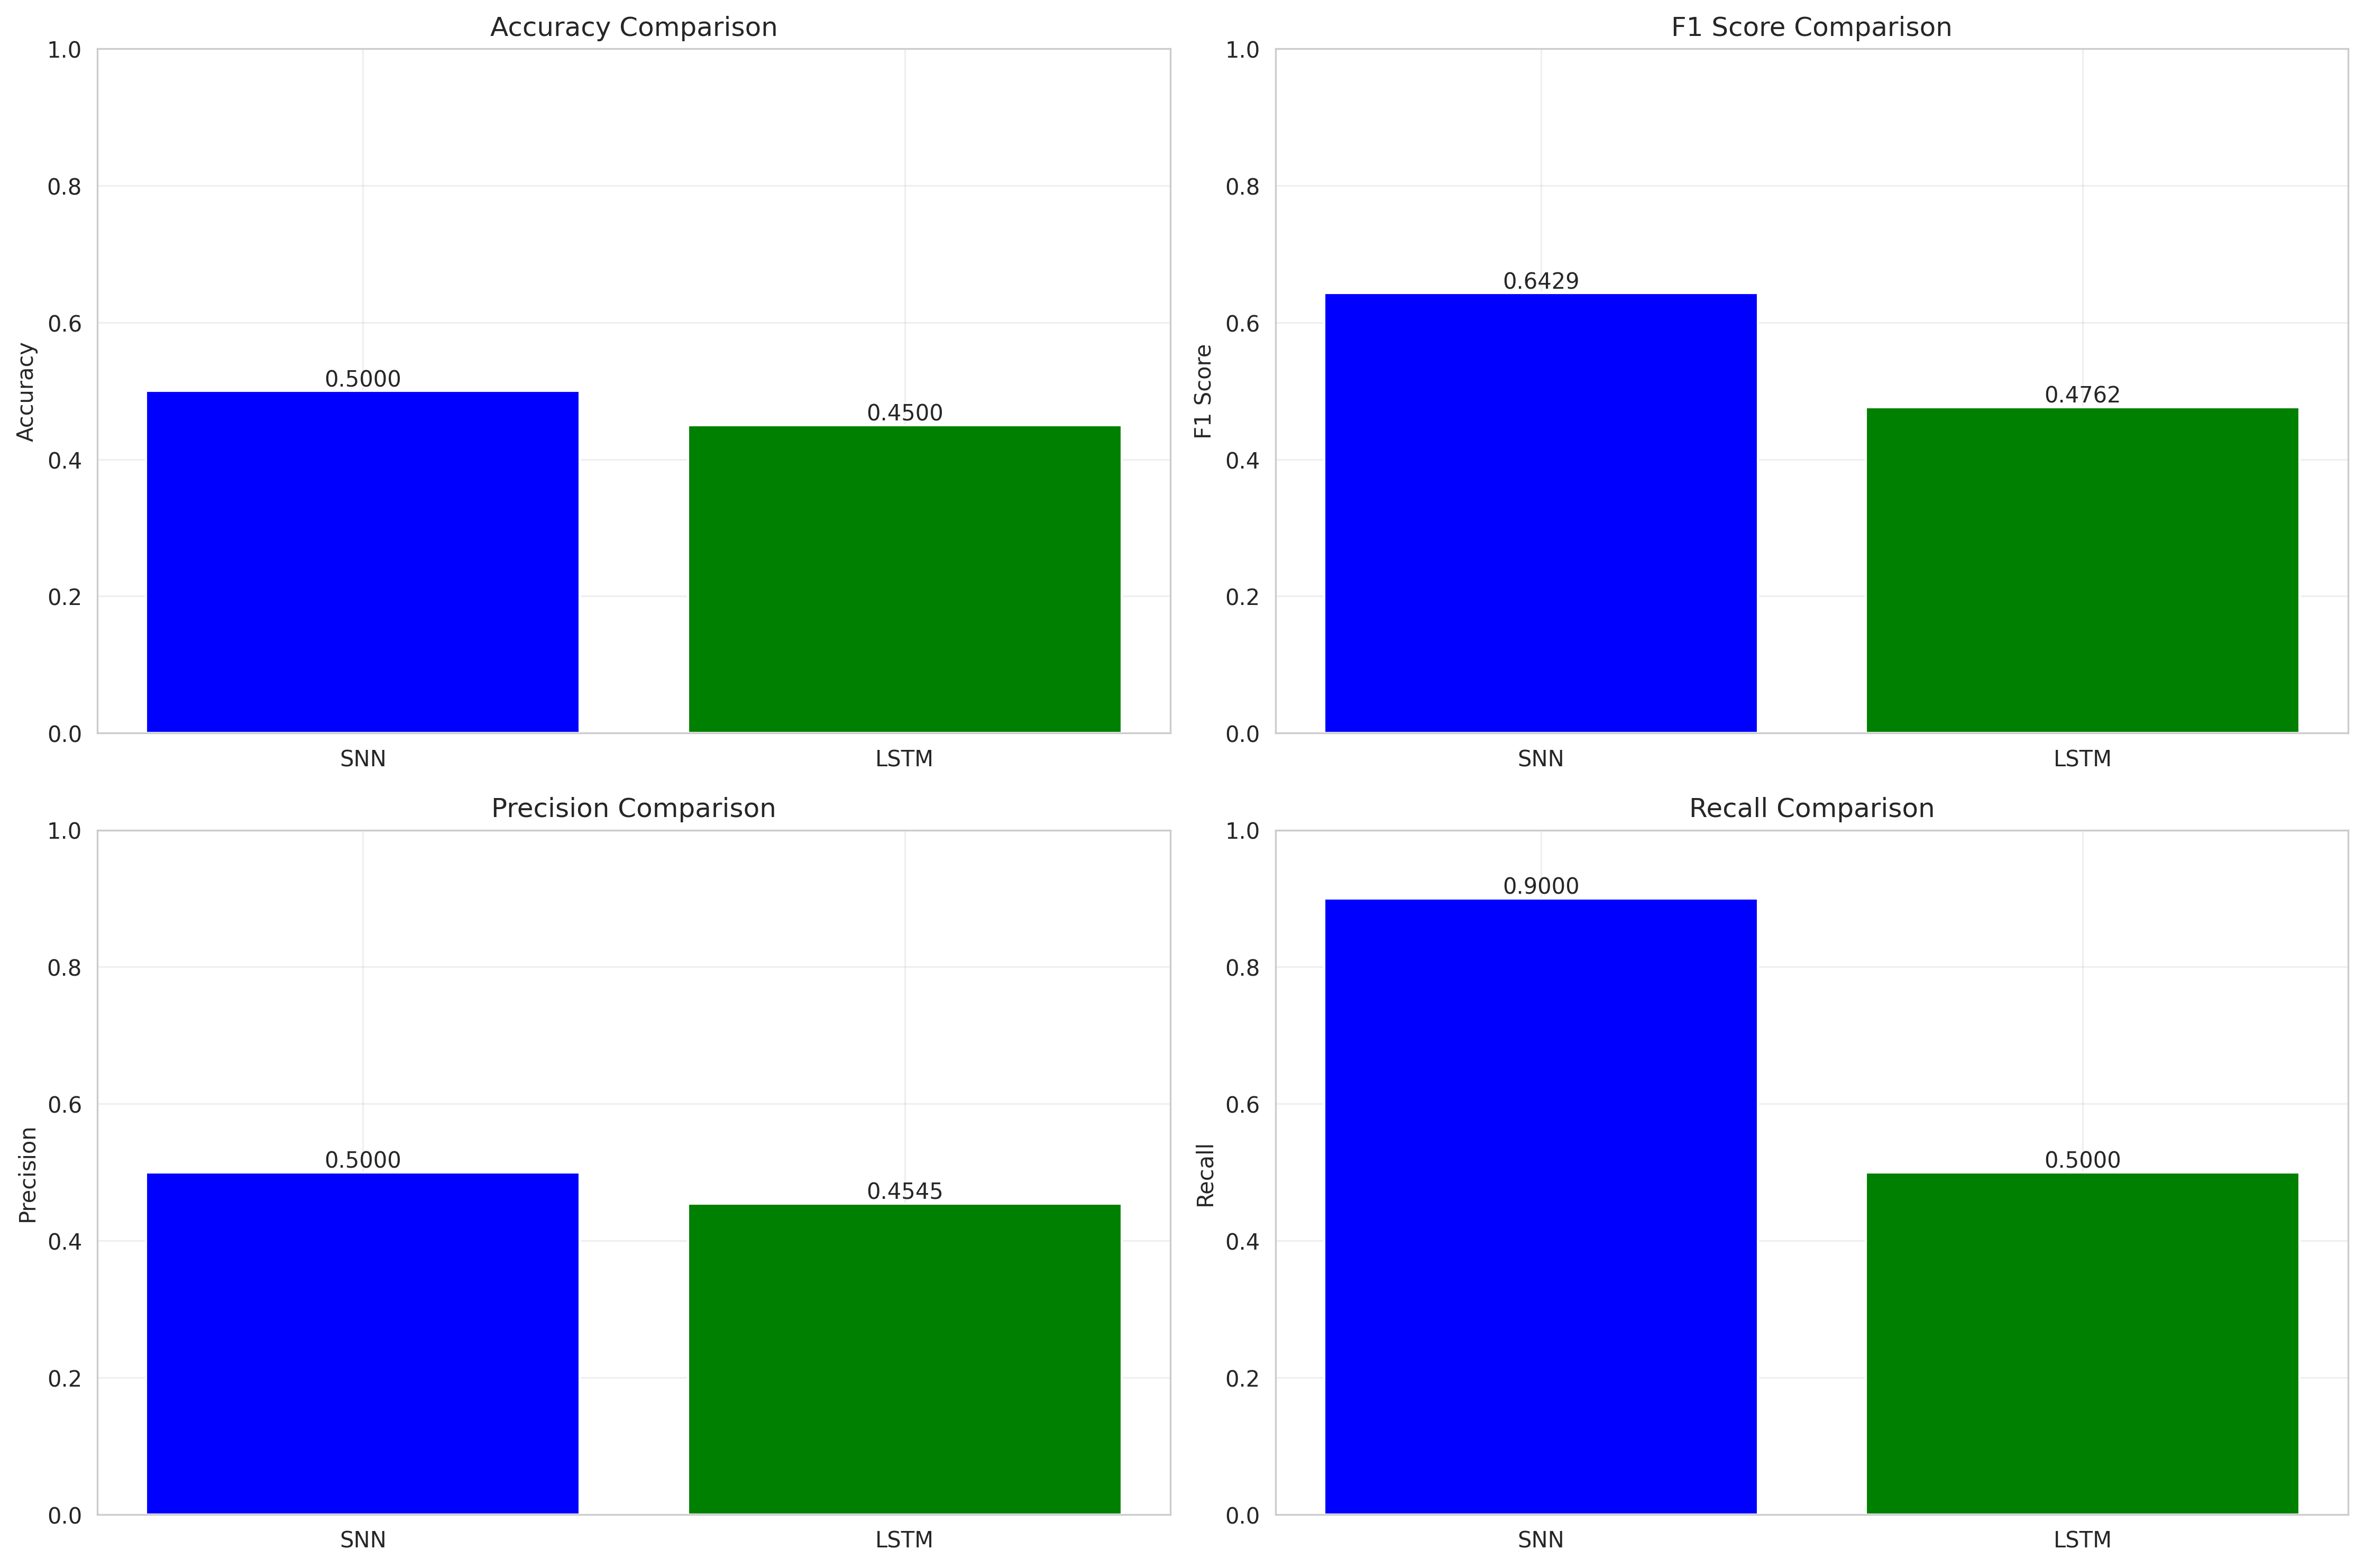

The file beside this chart, header and first rows:
Metric, SNN, LSTM
Accuracy (%), 50.00, 45.00
F1 Score, 0.6429, 0.4762
Precision, 0.5000, 0.4545
Recall, 0.9000, 0.5000
Inference Time (ms), 2.67, 0.34
Sharpe Ratio, -5.365, 4.019
Strategy Return (%), -7.94, 6.25
Win Rate (%), 50.00, 45.00
